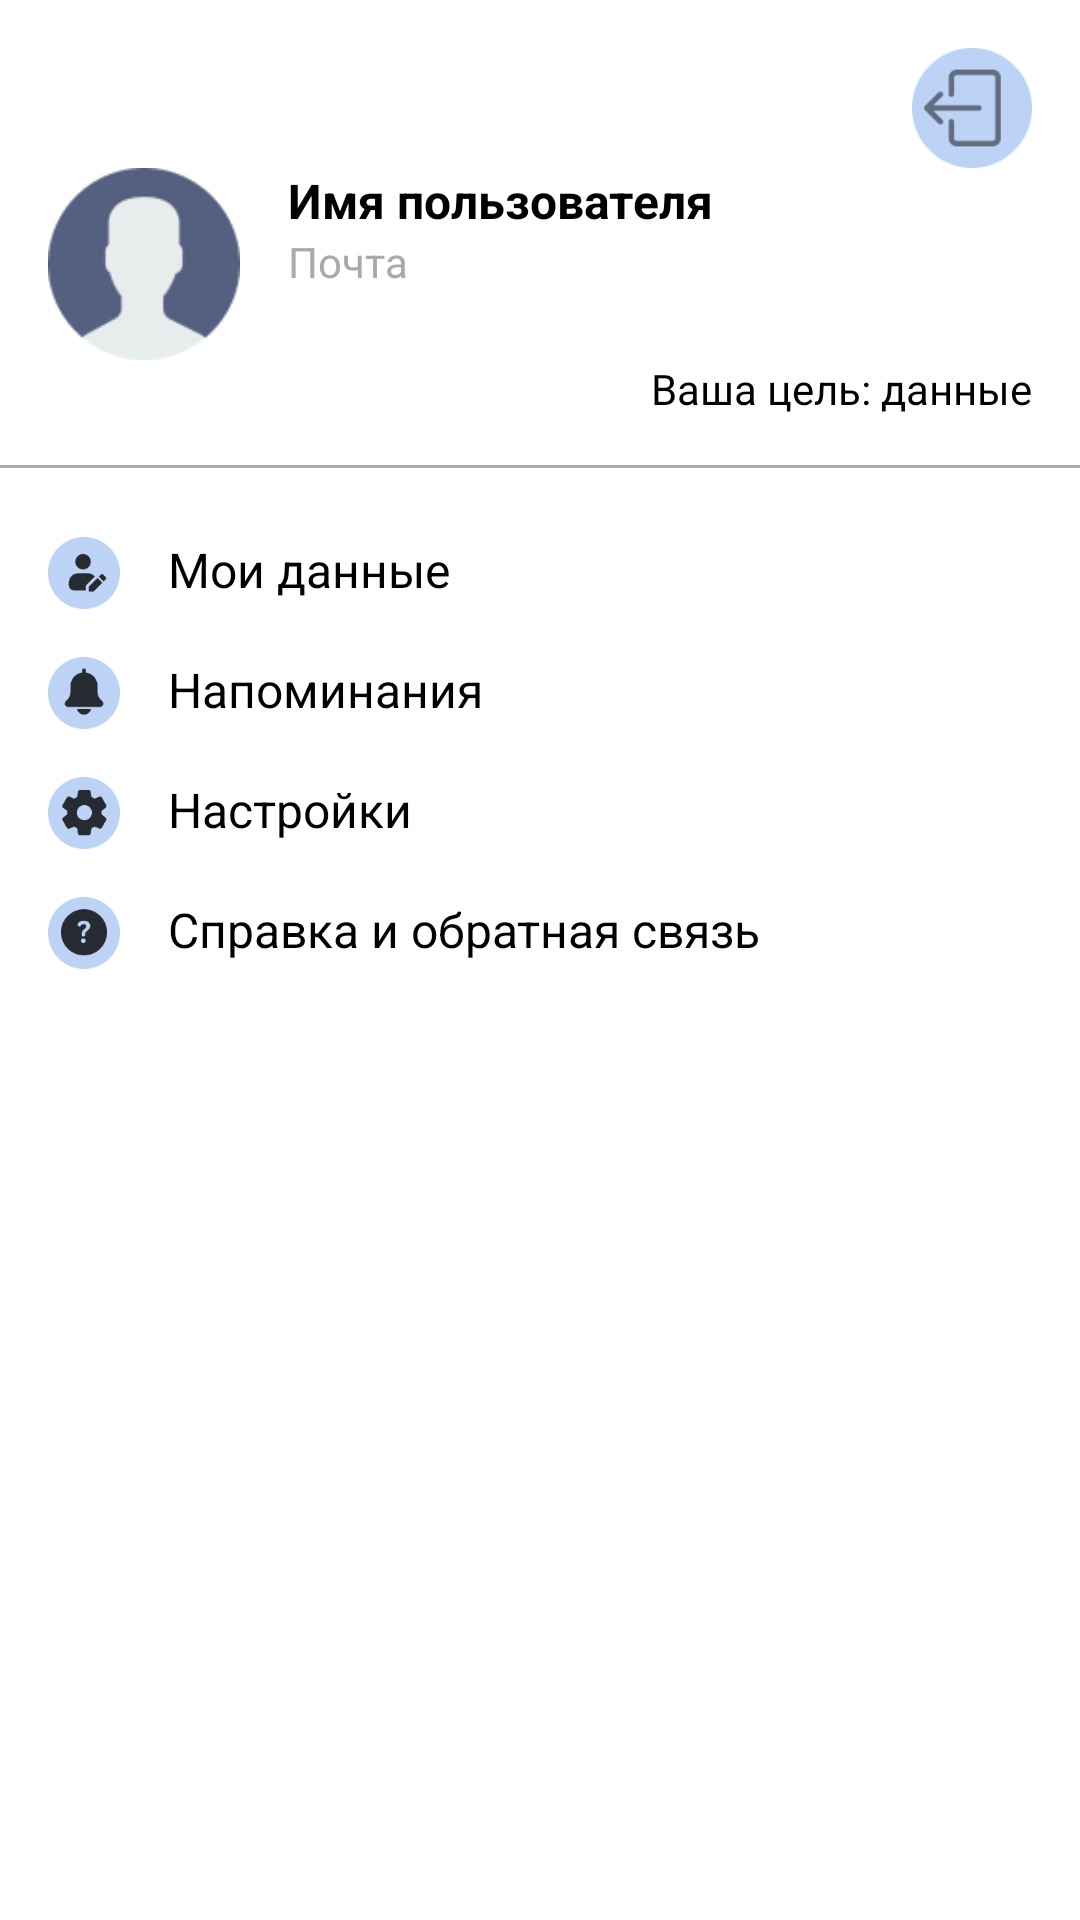

Here is an Android app screen rendered from its layout file. Give the layout XML and the strings, colors and styles it references.
<!-- AndroidManifest.xml: application theme Theme.CalorieCalc -->
<!-- res/layout/fragment_profile.xml -->
<?xml version="1.0" encoding="utf-8"?>
<androidx.constraintlayout.widget.ConstraintLayout xmlns:android="http://schemas.android.com/apk/res/android"
    xmlns:app="http://schemas.android.com/apk/res-auto"
    android:layout_width="match_parent"
    android:layout_height="match_parent"
    android:background="@android:color/white">

    
    <androidx.constraintlayout.widget.ConstraintLayout
        android:id="@+id/header"
        android:layout_width="0dp"
        android:layout_height="wrap_content"
        android:padding="16dp"
        app:layout_constraintTop_toTopOf="parent"
        app:layout_constraintStart_toStartOf="parent"
        app:layout_constraintEnd_toEndOf="parent">

        
        <ImageView
            android:id="@+id/logout_button"
            android:layout_width="40dp"
            android:layout_height="40dp"
            android:src="@drawable/logout"
            android:contentDescription="Logout"
            app:layout_constraintTop_toTopOf="parent"
            app:layout_constraintEnd_toEndOf="parent" />

        
        <ImageView
            android:id="@+id/avatar"
            android:layout_width="64dp"
            android:layout_height="64dp"
            android:src="@drawable/user_avatar"
            android:contentDescription="User avatar"
            app:layout_constraintStart_toStartOf="parent"
            app:layout_constraintTop_toBottomOf="@id/logout_button"/>

        
        <LinearLayout
            android:layout_width="0dp"
            android:layout_height="wrap_content"
            android:orientation="vertical"
            app:layout_constraintStart_toEndOf="@id/avatar"
            app:layout_constraintTop_toBottomOf="@id/logout_button"
            android:layout_marginStart="16dp">

            <TextView
                android:id="@+id/username"
                android:layout_width="wrap_content"
                android:layout_height="wrap_content"
                android:text="Имя пользователя"
                android:textSize="16sp"
                android:textStyle="bold"
                android:textColor="@android:color/black" />

            <TextView
                android:id="@+id/email"
                android:layout_width="wrap_content"
                android:layout_height="wrap_content"
                android:text="Почта"
                android:textSize="14sp"
                android:textColor="@android:color/darker_gray" />
        </LinearLayout>
        <TextView
            android:id="@+id/goal_label"
            android:layout_width="wrap_content"
            android:layout_height="wrap_content"
            android:text="Ваша цель: данные"
            android:textSize="14sp"
            android:textColor="@android:color/black"
            android:paddingStart="16dp"
            app:layout_constraintTop_toBottomOf="@id/avatar"
            app:layout_constraintEnd_toEndOf="parent" />
    </androidx.constraintlayout.widget.ConstraintLayout>

    
    <View
        android:id="@+id/seperate"
        android:layout_width="0dp"
        android:layout_height="1dp"
        android:background="@android:color/darker_gray"
        app:layout_constraintTop_toBottomOf="@id/header"
        app:layout_constraintStart_toStartOf="parent"
        app:layout_constraintEnd_toEndOf="parent" />

    
    <LinearLayout
        android:id="@+id/options_list"
        android:layout_width="0dp"
        android:layout_height="wrap_content"
        android:orientation="vertical"
        android:padding="16dp"
        app:layout_constraintTop_toBottomOf="@id/header"
        app:layout_constraintStart_toStartOf="parent"
        app:layout_constraintEnd_toEndOf="parent">

        
        <LinearLayout
            android:id = "@+id/my_data"
            android:layout_width="match_parent"
            android:layout_height="wrap_content"
            android:orientation="horizontal"
            android:paddingVertical="8dp">

            <ImageView
                android:layout_width="24dp"
                android:layout_height="24dp"
                android:src="@drawable/my_data"
                android:contentDescription="My data icon"
                android:layout_marginEnd="16dp" />

            <TextView
                android:layout_width="wrap_content"
                android:layout_height="wrap_content"
                android:text="Мои данные"
                android:textSize="16sp"
                android:textColor="@android:color/black" />
        </LinearLayout>

        
        <LinearLayout
            android:id = "@+id/reminders"
            android:layout_width="match_parent"
            android:layout_height="wrap_content"
            android:orientation="horizontal"
            android:paddingVertical="8dp">

            <ImageView
                android:layout_width="24dp"
                android:layout_height="24dp"
                android:src="@drawable/notification"
                android:contentDescription="Reminders icon"
                android:layout_marginEnd="16dp" />

            <TextView
                android:layout_width="wrap_content"
                android:layout_height="wrap_content"
                android:text="Напоминания"
                android:textSize="16sp"
                android:textColor="@android:color/black" />
        </LinearLayout>

        
        <LinearLayout
            android:id = "@+id/settings"
            android:layout_width="match_parent"
            android:layout_height="wrap_content"
            android:orientation="horizontal"
            android:paddingVertical="8dp">

            <ImageView
                android:layout_width="24dp"
                android:layout_height="24dp"
                android:src="@drawable/settings"
                android:contentDescription="Settings icon"
                android:layout_marginEnd="16dp" />

            <TextView
                android:layout_width="wrap_content"
                android:layout_height="wrap_content"
                android:text="Настройки"
                android:textSize="16sp"
                android:textColor="@android:color/black" />
        </LinearLayout>

        
        <LinearLayout
            android:id = "@+id/help"
            android:layout_width="match_parent"
            android:layout_height="wrap_content"
            android:orientation="horizontal"
            android:paddingVertical="8dp">

            <ImageView
                android:layout_width="24dp"
                android:layout_height="24dp"
                android:src="@drawable/help"
                android:contentDescription="Help icon"
                android:layout_marginEnd="16dp" />

            <TextView
                android:layout_width="wrap_content"
                android:layout_height="wrap_content"
                android:text="Справка и обратная связь"
                android:textSize="16sp"
                android:textColor="@android:color/black" />
        </LinearLayout>
    </LinearLayout>
</androidx.constraintlayout.widget.ConstraintLayout>
<!-- resources referenced by this layout -->
<resources>
  <!-- drawable help: png bitmap (drawable, 3494 bytes) -->
  <!-- drawable logout: png bitmap (drawable, 2545 bytes) -->
  <!-- drawable my_data: png bitmap (drawable, 2943 bytes) -->
  <!-- drawable notification: png bitmap (drawable, 2630 bytes) -->
  <!-- drawable settings: png bitmap (drawable, 3546 bytes) -->
  <!-- drawable user_avatar: png bitmap (drawable, 3678 bytes) -->
  <style name="Theme.CalorieCalc" parent="Theme.Material3.DayNight.NoActionBar">
  
          
          <item name="searchViewStyle">@style/Widget.Material3.SearchBar</item>
          <item name="colorPrimary">@color/purple_500</item>
          <item name="colorPrimaryVariant">@color/purple_700</item>
          <item name="colorOnPrimary">@color/white</item>
          
          <item name="colorSecondary">@color/teal_200</item>
          <item name="colorSecondaryVariant">@color/teal_700</item>
          <item name="colorOnSecondary">@color/black</item>
          
          <item name="android:statusBarColor">?attr/colorPrimaryVariant</item>
          
          <item name="android:colorBackground">#FFFFFF</item>
          <item name="colorSurface">#FAFAFA</item>
  
      </style>
  <color name="purple_500">#FF6200EE</color>
  <color name="purple_700">#FF3700B3</color>
  <color name="white">#FFFFFFFF</color>
  <color name="teal_200">#FF03DAC5</color>
  <color name="teal_700">#FF018786</color>
  <color name="black">#FF000000</color>
</resources>
